Run: headless pygame with SDL's dummy video driver; simulated clock (each Clock.tick advances the game by its frame time, no real sleeping); random seed 0; keys injected as events and as key.get_pressed() state; no mouse input.
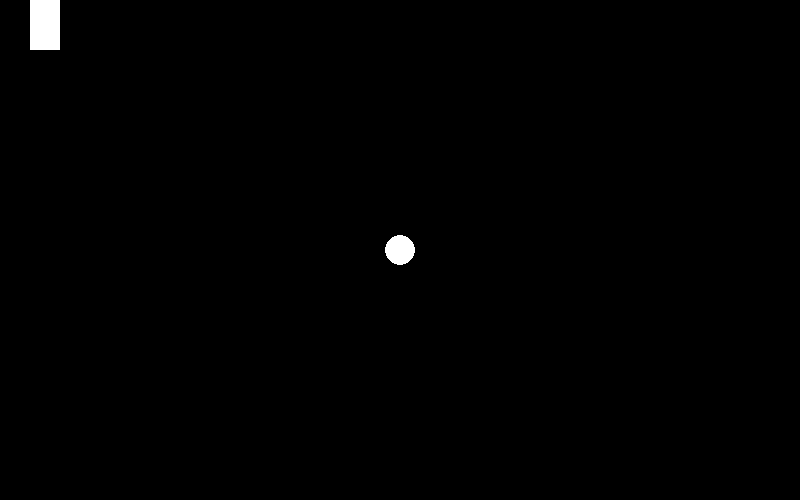
Frame 1 of 4 · flips 1–60 · no input
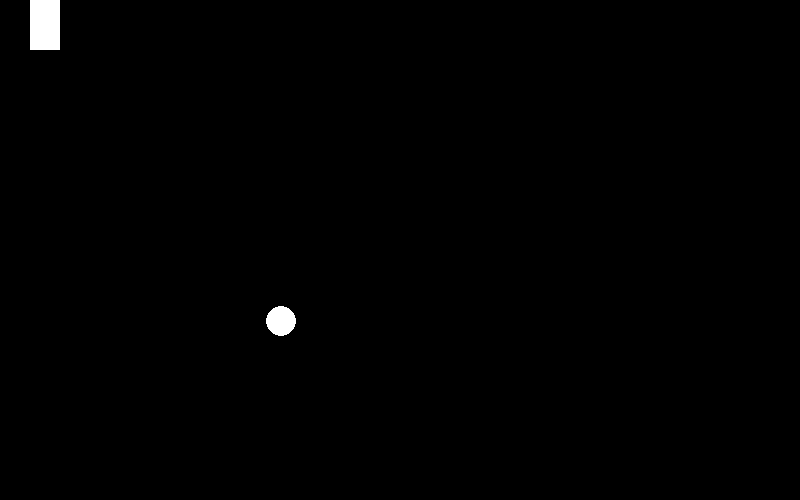
Frame 2 of 4 · flips 61–180 · tapped SPACE, RETURN · held RIGHT (→), D
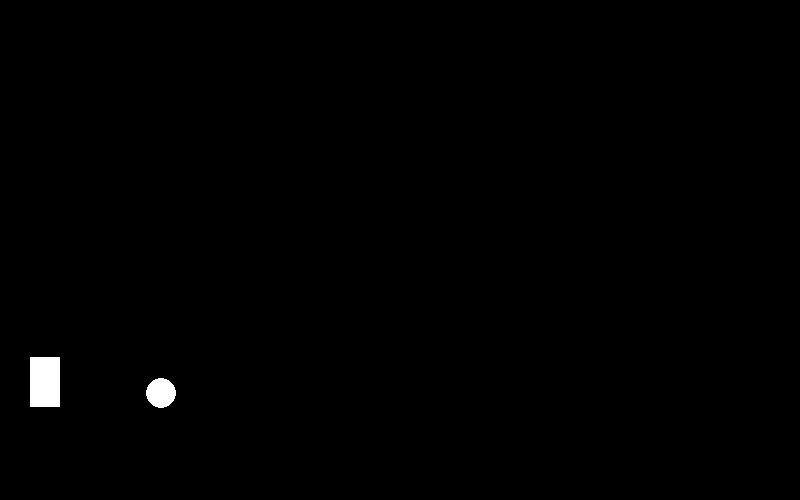
Frame 3 of 4 · flips 181–300 · held DOWN (↓), S
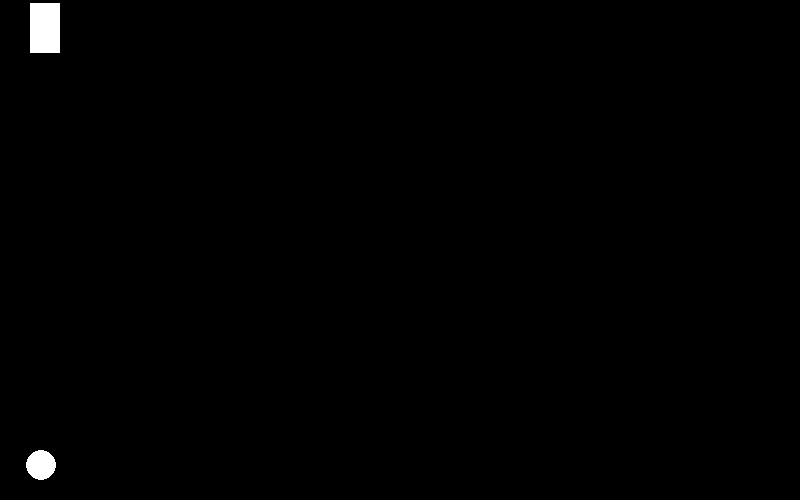
Frame 4 of 4 · flips 301–420 · held LEFT (←), A, UP (↑), W

The pygame program that drew these frames:

import pygame
import random
from pygame.version import PygameVersion
pygame.init()

PADDLE_HEIGHT = 150
PADDLE_SPEED = 3
BALL_SPEED = 1
SCREEN_WIDTH = 800
SCREEN_HEIGHT = 500

scr = pygame.display.set_mode((SCREEN_WIDTH, SCREEN_HEIGHT))
running = True
playery = 0
circle_x = 400
circle_y = 250
ball_vertical_speed = random.randint(0, 10) / 10
is_started = False
direction = -1
vertical_direction = random.choice([-1, 1])
score = 100
while running:
    scr.fill((0, 0, 0))
    for event in pygame.event.get():
        if event.type == pygame.KEYDOWN:
            is_started = True
        if event.type == pygame.QUIT:
            running = False

    ball = pygame.draw.circle(scr, (255, 255, 255), (circle_x, circle_y), 15)
    paddle = pygame.draw.rect(scr, (255, 255, 255), pygame.Rect(30, playery, 30, PADDLE_HEIGHT-score))

    if not is_started:
        pygame.display.flip()
        continue

    keys = pygame.key.get_pressed()

    if keys[pygame.K_w]:
        playery -= PADDLE_SPEED
    elif keys[pygame.K_s]:
        playery += PADDLE_SPEED
    if playery < 0:
        playery = 0
    elif playery > SCREEN_HEIGHT - PADDLE_HEIGHT + score:
        playery = SCREEN_HEIGHT - PADDLE_HEIGHT + score

    if (x:= paddle.colliderect(ball)) or circle_x + 15 > SCREEN_WIDTH:
        direction = -direction
        if x:
            circle_x = 60 + 15
            score += 1
        ball_vertical_speed = random.randint(0, 10) / 10
    if circle_x + 15 < 0:
        print("GAME OVER BOI")
        print("score: " + str(score))
        break
    if circle_y -15 < 0 or circle_y + 15 > SCREEN_HEIGHT:
        vertical_direction = -vertical_direction
    
    circle_x += direction * BALL_SPEED
    circle_y += vertical_direction * ball_vertical_speed

    pygame.display.flip()


pygame.quit()
